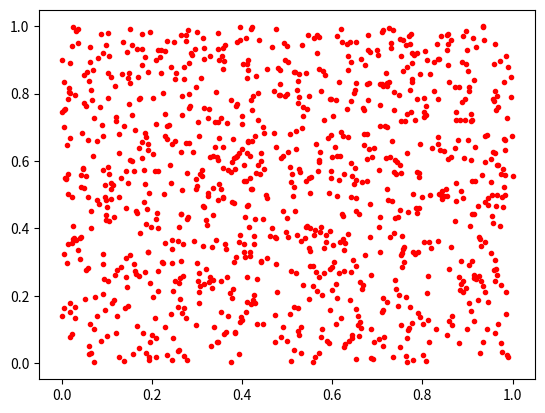

Here is the Python script that generated this plot:
import matplotlib.pyplot as plt
import time


class Ran(object):

    def __init__(self, j=time.time()):
        j = int(j) % 2**64
        self.v = 4101842887655102017
        self.w = 1
        self.u = j ^ self.v
        self.int_rand()
        self.v = self.u
        self.int_rand()
        self.w = self.v
        self.int_rand()

    def int_rand(self):
        self.u = (self.u * 2862933555777941757 + 7046029254386353087) & 0xffffffffffffffff
        self.v ^= self.v >> 17
        self.v ^= (self.v << 31) & 0xffffffffffffffff
        self.v ^= self.v >> 8
        self.w = (4294957665*(self.w & 0xffffffff) + (self.w >> 32)) & 0xffffffffffffffff
        x = self.u ^ (self.u << 21) & 0xffffffffffffffff
        x ^= x >> 35
        x ^= (x << 4) & 0xffffffffffffffff
        return ((x + self.v) ^ self.w) & 0xffffffffffffffff

    def float_rand(self):
        return self.int_rand()/2**64


def statistical_test():
    ran = Ran()
    x = []
    y = []
    for i in range(1000):
        x.append(ran.float_rand())
        y.append(ran.float_rand())
    plt.plot(x, y, 'r.')
    plt.show()


if __name__ == "__main__":
    statistical_test()
